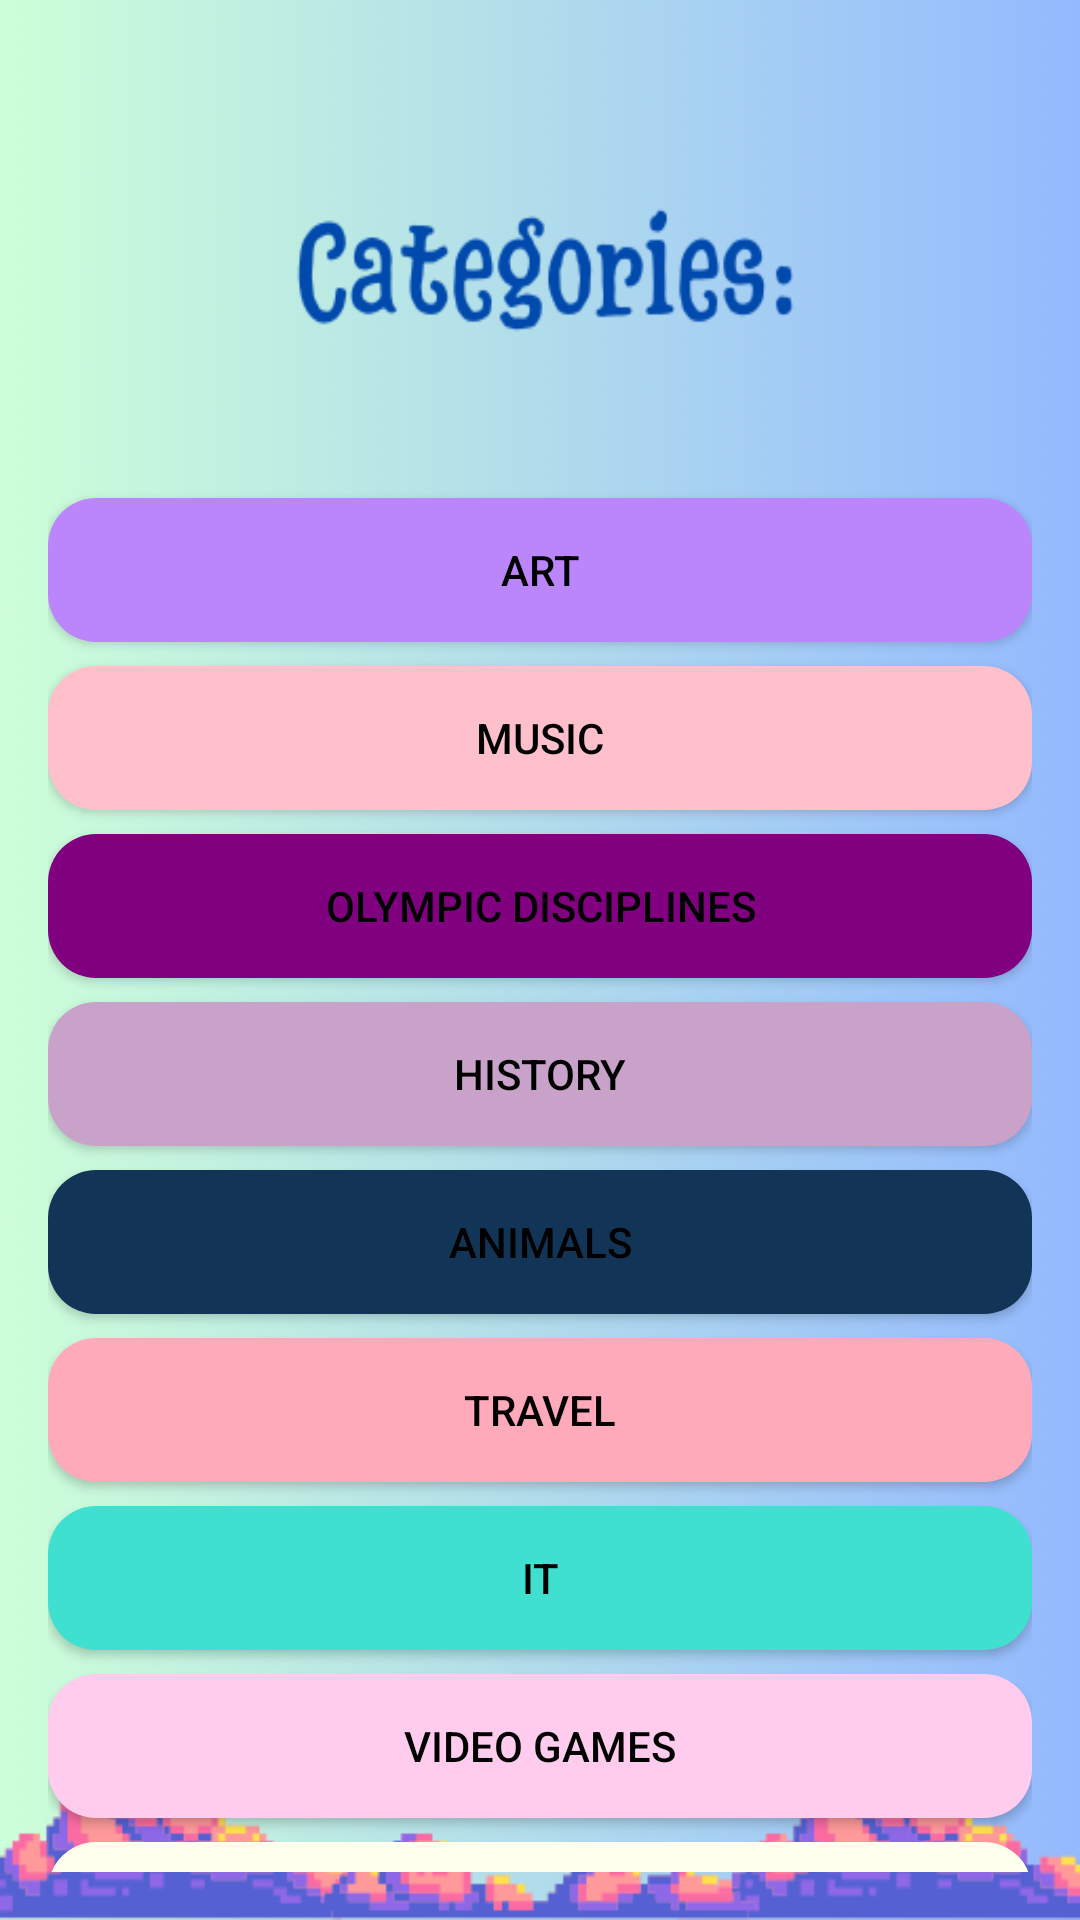

This screen was rendered from an Android layout file. Write that file and the resources it references.
<!-- AndroidManifest.xml: activity theme AppTheme -->
<!-- res/layout/activity_category_selection.xml -->
<?xml version="1.0" encoding="utf-8"?>
<androidx.constraintlayout.widget.ConstraintLayout xmlns:android="http://schemas.android.com/apk/res/android"
    xmlns:app="http://schemas.android.com/apk/res-auto"
    xmlns:tools="http://schemas.android.com/tools"
    android:layout_width="match_parent"
    android:layout_height="match_parent"
    android:padding="16dp"
    android:background="@drawable/categories"
    tools:context=".CategorySelectionActivity">

    <Button
        android:id="@+id/artButton"
        android:layout_width="0dp"
        android:layout_height="wrap_content"
        android:text="Art"
        android:textColor="@android:color/black"
        android:background="@drawable/button_art"
        app:layout_constraintTop_toTopOf="parent"
        app:layout_constraintStart_toStartOf="parent"
        app:layout_constraintEnd_toEndOf="parent"
        android:layout_marginTop="150dp" />

    <Button
        android:id="@+id/musicButton"
        android:layout_width="0dp"
        android:layout_height="wrap_content"
        android:text="Music"
        android:textColor="@android:color/black"
        android:background="@drawable/button_music"
        app:layout_constraintTop_toBottomOf="@id/artButton"
        app:layout_constraintStart_toStartOf="parent"
        app:layout_constraintEnd_toEndOf="parent"
        android:layout_marginTop="8dp" /> 

    <Button
        android:id="@+id/olympicButton"
        android:layout_width="0dp"
        android:layout_height="wrap_content"
        android:text="Olympic Disciplines"
        android:textColor="@android:color/black"
        android:background="@drawable/button_olimpic"
        app:layout_constraintTop_toBottomOf="@id/musicButton"
        app:layout_constraintStart_toStartOf="parent"
        app:layout_constraintEnd_toEndOf="parent"
        android:layout_marginTop="8dp" /> 

    <Button
        android:id="@+id/historyButton"
        android:layout_width="0dp"
        android:layout_height="wrap_content"
        android:text="History"
        android:textColor="@android:color/black"
        android:background="@drawable/button_history"
        app:layout_constraintTop_toBottomOf="@id/olympicButton"
        app:layout_constraintStart_toStartOf="parent"
        app:layout_constraintEnd_toEndOf="parent"
        android:layout_marginTop="8dp" />

    <Button
        android:id="@+id/animalsButton"
        android:layout_width="0dp"
        android:layout_height="wrap_content"
        android:text="Animals"
        android:textColor="@android:color/black"
        android:background="@drawable/button_animals"
        app:layout_constraintTop_toBottomOf="@id/historyButton"
        app:layout_constraintStart_toStartOf="parent"
        app:layout_constraintEnd_toEndOf="parent"
        android:layout_marginTop="8dp" />

    <Button
        android:id="@+id/travelButton"
        android:layout_width="0dp"
        android:layout_height="wrap_content"
        android:text="Travel"
        android:textColor="@android:color/black"
        android:background="@drawable/button_travel"
        app:layout_constraintTop_toBottomOf="@id/animalsButton"
        app:layout_constraintStart_toStartOf="parent"
        app:layout_constraintEnd_toEndOf="parent"
        android:layout_marginTop="8dp" />

    <Button
        android:id="@+id/technicButton"
        android:layout_width="0dp"
        android:layout_height="wrap_content"
        android:text="IT"
        android:textColor="@android:color/black"
        android:background="@drawable/button_it"
        app:layout_constraintTop_toBottomOf="@id/travelButton"
        app:layout_constraintStart_toStartOf="parent"
        app:layout_constraintEnd_toEndOf="parent"
        android:layout_marginTop="8dp" />

    <Button
        android:id="@+id/videoButton"
        android:layout_width="0dp"
        android:layout_height="wrap_content"
        android:text="Video Games"
        android:textColor="@android:color/black"
        android:background="@drawable/button_video"
        app:layout_constraintTop_toBottomOf="@id/technicButton"
        app:layout_constraintStart_toStartOf="parent"
        app:layout_constraintEnd_toEndOf="parent"
        android:layout_marginTop="8dp" />

    <Button
        android:id="@+id/geoButton"
        android:layout_width="0dp"
        android:layout_height="wrap_content"
        android:text="Geography"
        android:textColor="@android:color/black"
        android:background="@drawable/button_geo"
        app:layout_constraintTop_toBottomOf="@id/videoButton"
        app:layout_constraintStart_toStartOf="parent"
        app:layout_constraintEnd_toEndOf="parent"
        android:layout_marginTop="8dp" />
</androidx.constraintlayout.widget.ConstraintLayout>
<!-- resources referenced by this layout -->
<resources>
  <!-- drawable button_animals (drawable) -->
  <shape xmlns:android="http://schemas.android.com/apk/res/android">
      <solid android:color="@color/animalsColor" />
      
      <corners android:radius="16dp" /> 
  </shape>
  <!-- drawable button_art (drawable) -->
  <shape xmlns:android="http://schemas.android.com/apk/res/android">
      <solid android:color="@color/artColor" />
      
      <corners android:radius="16dp" /> 
  </shape>
  <!-- drawable button_geo (drawable) -->
  <shape xmlns:android="http://schemas.android.com/apk/res/android">
      <solid android:color="@color/geoColor" />
      
      <corners android:radius="16dp" /> 
  </shape>
  <!-- drawable button_history (drawable) -->
  <shape xmlns:android="http://schemas.android.com/apk/res/android">
      <solid android:color="@color/historyColor" />
      
      <corners android:radius="16dp" /> 
  </shape>
  <!-- drawable button_it (drawable) -->
  <shape xmlns:android="http://schemas.android.com/apk/res/android">
      <solid android:color="@color/itColor" />
      
      <corners android:radius="16dp" /> 
  </shape>
  <!-- drawable button_music (drawable) -->
  <shape xmlns:android="http://schemas.android.com/apk/res/android">
      <solid android:color="@color/musicColor" />
      
      <corners android:radius="16dp" /> 
  </shape>
  <!-- drawable button_olimpic (drawable) -->
  <shape xmlns:android="http://schemas.android.com/apk/res/android">
      <solid android:color="@color/olympicColor" />
      
      <corners android:radius="16dp" /> 
  </shape>
  <!-- drawable button_travel (drawable) -->
  <shape xmlns:android="http://schemas.android.com/apk/res/android">
      <solid android:color="@color/travelColor" />
      
      <corners android:radius="16dp" /> 
  </shape>
  <!-- drawable button_video (drawable) -->
  <shape xmlns:android="http://schemas.android.com/apk/res/android">
      <solid android:color="@color/videoColor" />
      
      <corners android:radius="16dp" /> 
  </shape>
  <!-- drawable categories: png bitmap (drawable, 29373 bytes) -->
  <style name="AppTheme" parent="Theme.AppCompat.Light.DarkActionBar">
          <item name="colorPrimary">@color/purple_500</item>
          <item name="colorPrimaryDark">@color/purple_700</item>
          <item name="colorAccent">@color/teal_200</item>
  
      </style>
  <color name="animalsColor">#FF123456</color>
  <color name="artColor">#FFBB86FC</color>
  <color name="geoColor">#FFFE</color>
  <color name="historyColor">#C8A2C8</color>
  <color name="itColor">#40E0D0</color>
  <color name="musicColor">#FFC0CB</color>
  <color name="olympicColor">#800080</color>
  <color name="travelColor">#FFAB</color>
  <color name="videoColor">#FFCE</color>
  <color name="purple_500">#FF6200EE</color>
  <color name="purple_700">#FF3700B3</color>
  <color name="teal_200">#FF03DAC5</color>
</resources>
